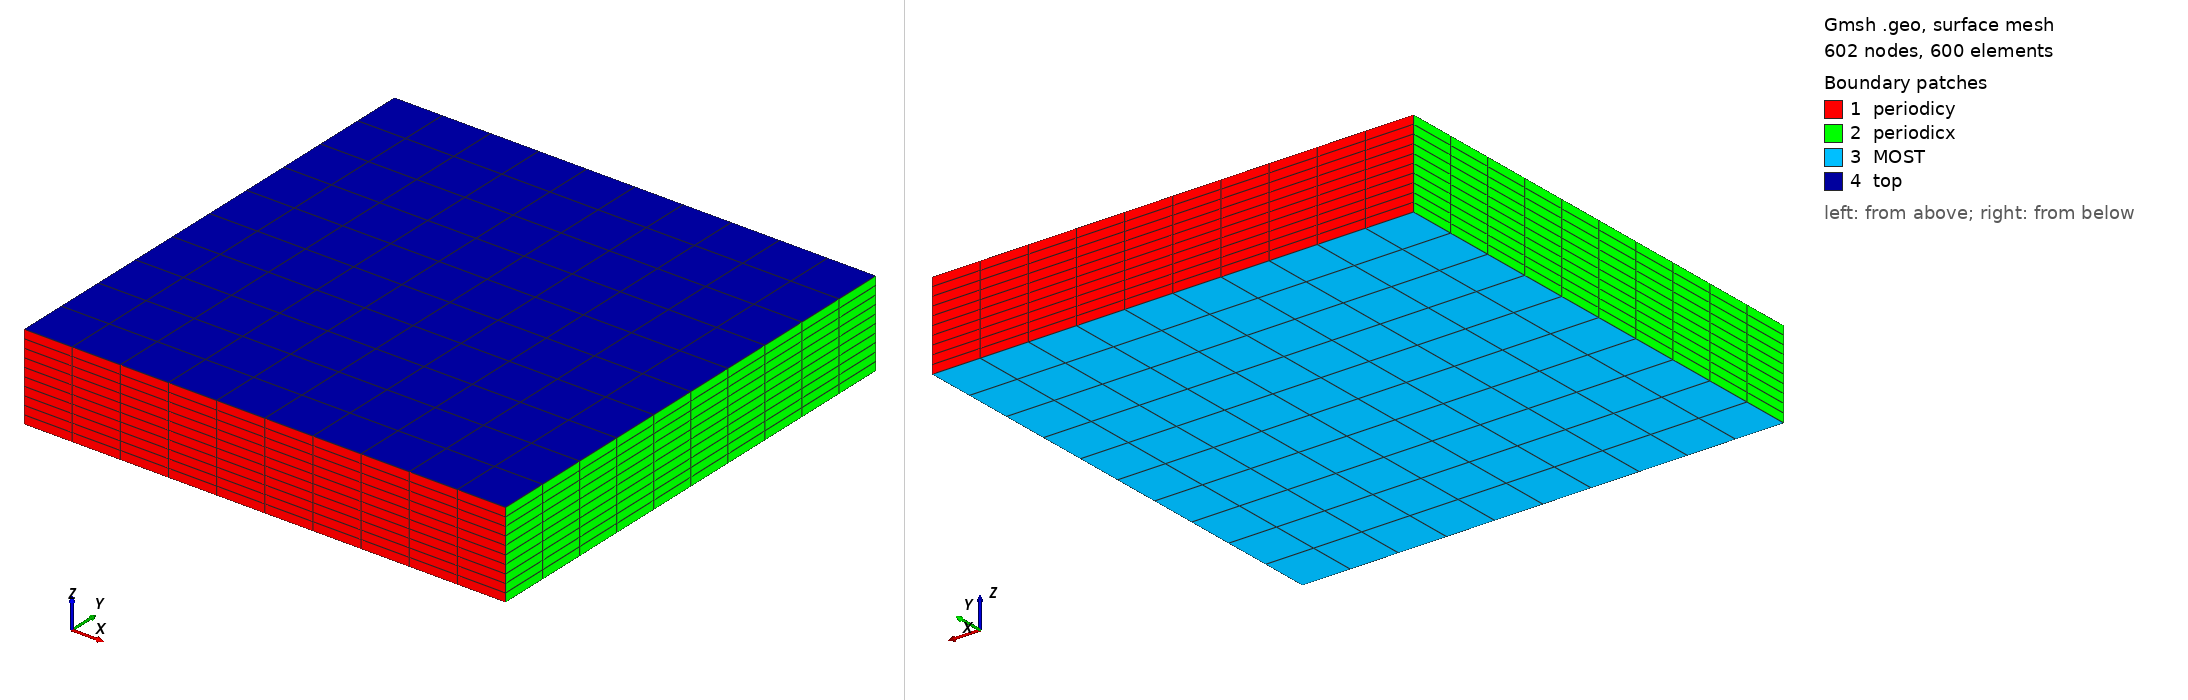

Gmsh geometry script, surface-meshed: 602 nodes, 600 surface elements. Boundary patches (legend numbers): 1 periodicy, 2 periodicx, 3 MOST, 4 top. Left view from above one corner, right view from below the opposite corner. Legend entries are the model's physical surfaces. The drawing asked Gmsh for element sizes between 1% and 20% of the model's largest extent; the script's own settings can give other sizes.

=== hexa_TFI_giga_les.geo (drawn) ===
nelemx = 10;
nelemy = 10;
nelemz = 10;

xmin =  -70000;
xmax =	 70000;
ymin =  -70000;
ymax =   70000;
zmin =      0;
zmax =  25000;
gridsize = (xmax-xmin) / nelemx;

Point(1) = {xmin, ymin, zmin, gridsize};
Point(2) = {xmax, ymin, zmin, gridsize};
Point(3) = {xmax, ymin, zmax, gridsize};
Point(4) = {xmin, ymin, zmax, gridsize};

Line(1) = {1, 2};
Line(2) = {2, 3};
Line(3) = {3, 4};
Line(4) = {4, 1};


npx = nelemx + 1;
npy = nelemy + 1;
npz = nelemz + 1;

//Horizontal sides
Transfinite Line {1, 3} = npx; //Ceil((xmax-xmin)/gridsize) Using Progression 1;
//Vertical sides
Transfinite Line {4, -2} = npz Using Progression 1.0;


Line Loop(11) = {4, 1, 2, 3};
Plane Surface(12) = {11};

Transfinite Surface {12};
Recombine Surface {12};

surfaceVector = Extrude {0,(ymax-ymin),0} {
  Surface{12};
  Layers{nelemy};
  Recombine;
};
//Coherence;

  /* surfaceVector contains in the following order:
     [0] - front surface (opposed to source surface)
     [1] - extruded volume
     [2] - bottom surface (belonging to 1st line in "Line Loop (6)")
     [3] - right surface (belonging to 2nd line in "Line Loop (6)")
     [4] - top surface (belonging to 3rd line in "Line Loop (6)")
     [5] - left surface (belonging to 4th line in "Line Loop (6)")
    */
    Physical Surface("periodicy") = {12,34};
    Physical Volume("internal") = {1};
    Physical Surface("MOST") = {25};
    Physical Surface("top") = {33};
    Physical Surface("periodicx") = {21,29}; // from Plane Surface (6) ...
  //+
Show "*";
//+
Show "*";
